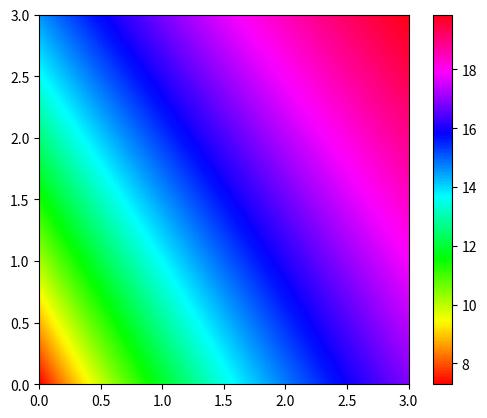

This chart was generated by the following Python code:
from numpy import sqrt
import numpy as np
import matplotlib.pyplot as plt

def z(u, v):
    # f
    # z0 = u*sqrt(4*u + v**2 + 2*v + 5)*sqrt(4*u**2 + 4*u*v + 8*u + v**2 + 2*v + 5) + u*sqrt(4*u + v**2 + 2*v + 5)*sqrt(4*u**2 + 4*u*v + 8*u + v**2 + 6*v + 5) + v*sqrt(4*u + v**2 + 2*v + 5)*sqrt(4*u**2 + 4*u*v + 8*u + v**2 + 2*v + 5) - sqrt(4*u + v**2 + 2*v + 5)*sqrt(4*u**2 + 4*u*v + 8*u + v**2 + 2*v + 5)*sqrt(4*u**2 + 4*u*v + 8*u + v**2 + 6*v + 5) + sqrt(4*u + v**2 + 2*v + 5)*sqrt(4*u**2 + 4*u*v + 8*u + v**2 + 2*v + 5) + sqrt(4*u + v**2 + 2*v + 5)*sqrt(4*u**2 + 4*u*v + 8*u + v**2 + 6*v + 5) + sqrt(4*u**2 + 4*u*v + 8*u + v**2 + 2*v + 5)*sqrt(4*u**2 + 4*u*v + 8*u + v**2 + 6*v + 5)
    # h
    # z0 = 384*u**7 + 96*u**6*v**2 + 1344*u**6*v + 2624*u**6 + 288*u**5*v**3 + 2528*u**5*v**2 + 7872*u**5*v + 64*u**5*sqrt(4*u + v**2 + 2*v + 5)*sqrt(4*u**2 + 4*u*v + 8*u + v**2 + 2*v + 5)*sqrt(4*u**2 + 4*u*v + 8*u + v**2 + 6*v + 5) + 7968*u**5 + 320*u**4*v**4 + 2960*u**4*v**3 + 16*u**4*v**2*sqrt(4*u + v**2 + 2*v + 5)*sqrt(4*u**2 + 4*u*v + 8*u + v**2 + 2*v + 5)*sqrt(4*u**2 + 4*u*v + 8*u + v**2 + 6*v + 5) + 11024*u**4*v**2 + 160*u**4*v*sqrt(4*u + v**2 + 2*v + 5)*sqrt(4*u**2 + 4*u*v + 8*u + v**2 + 2*v + 5)*sqrt(4*u**2 + 4*u*v + 8*u + v**2 + 6*v + 5) + 19920*u**4*v + 336*u**4*sqrt(4*u + v**2 + 2*v + 5)*sqrt(4*u**2 + 4*u*v + 8*u + v**2 + 2*v + 5)*sqrt(4*u**2 + 4*u*v + 8*u + v**2 + 6*v + 5) + 13872*u**4 - 8*u**3*v**6 + 160*u**3*v**5 + 2008*u**3*v**4 + 32*u**3*v**3*sqrt(4*u + v**2 + 2*v + 5)*sqrt(4*u**2 + 4*u*v + 8*u + v**2 + 2*v + 5)*sqrt(4*u**2 + 4*u*v + 8*u + v**2 + 6*v + 5) + 8928*u**3*v**3 + 224*u**3*v**2*sqrt(4*u + v**2 + 2*v + 5)*sqrt(4*u**2 + 4*u*v + 8*u + v**2 + 2*v + 5)*sqrt(4*u**2 + 4*u*v + 8*u + v**2 + 6*v + 5) + 21288*u**3*v**2 + 672*u**3*v*sqrt(4*u + v**2 + 2*v + 5)*sqrt(4*u**2 + 4*u*v + 8*u + v**2 + 2*v + 5)*sqrt(4*u**2 + 4*u*v + 8*u + v**2 + 6*v + 5) + 27744*u**3*v + 736*u**3*sqrt(4*u + v**2 + 2*v + 5)*sqrt(4*u**2 + 4*u*v + 8*u + v**2 + 2*v + 5)*sqrt(4*u**2 + 4*u*v + 8*u + v**2 + 6*v + 5) + 14920*u**3 - 12*u**2*v**7 + 20*u**2*v**6 + 724*u**2*v**5 + 24*u**2*v**4*sqrt(4*u + v**2 + 2*v + 5)*sqrt(4*u**2 + 4*u*v + 8*u + v**2 + 2*v + 5)*sqrt(4*u**2 + 4*u*v + 8*u + v**2 + 6*v + 5) + 4052*u**2*v**4 + 176*u**2*v**3*sqrt(4*u + v**2 + 2*v + 5)*sqrt(4*u**2 + 4*u*v + 8*u + v**2 + 2*v + 5)*sqrt(4*u**2 + 4*u*v + 8*u + v**2 + 6*v + 5) + 12012*u**2*v**3 + 608*u**2*v**2*sqrt(4*u + v**2 + 2*v + 5)*sqrt(4*u**2 + 4*u*v + 8*u + v**2 + 2*v + 5)*sqrt(4*u**2 + 4*u*v + 8*u + v**2 + 6*v + 5) + 21516*u**2*v**2 + 1104*u**2*v*sqrt(4*u + v**2 + 2*v + 5)*sqrt(4*u**2 + 4*u*v + 8*u + v**2 + 2*v + 5)*sqrt(4*u**2 + 4*u*v + 8*u + v**2 + 6*v + 5) + 22380*u**2*v + 840*u**2*sqrt(4*u + v**2 + 2*v + 5)*sqrt(4*u**2 + 4*u*v + 8*u + v**2 + 2*v + 5)*sqrt(4*u**2 + 4*u*v + 8*u + v**2 + 6*v + 5) + 9900*u**2 - 6*u*v**8 - 12*u*v**7 + 108*u*v**6 + 8*u*v**5*sqrt(4*u + v**2 + 2*v + 5)*sqrt(4*u**2 + 4*u*v + 8*u + v**2 + 2*v + 5)*sqrt(4*u**2 + 4*u*v + 8*u + v**2 + 6*v + 5) + 900*u*v**5 + 68*u*v**4*sqrt(4*u + v**2 + 2*v + 5)*sqrt(4*u**2 + 4*u*v + 8*u + v**2 + 2*v + 5)*sqrt(4*u**2 + 4*u*v + 8*u + v**2 + 6*v + 5) + 3360*u*v**4 + 272*u*v**3*sqrt(4*u + v**2 + 2*v + 5)*sqrt(4*u**2 + 4*u*v + 8*u + v**2 + 2*v + 5)*sqrt(4*u**2 + 4*u*v + 8*u + v**2 + 6*v + 5) + 7644*u*v**3 + 616*u*v**2*sqrt(4*u + v**2 + 2*v + 5)*sqrt(4*u**2 + 4*u*v + 8*u + v**2 + 2*v + 5)*sqrt(4*u**2 + 4*u*v + 8*u + v**2 + 6*v + 5) + 11220*u*v**2 + 840*u*v*sqrt(4*u + v**2 + 2*v + 5)*sqrt(4*u**2 + 4*u*v + 8*u + v**2 + 2*v + 5)*sqrt(4*u**2 + 4*u*v + 8*u + v**2 + 6*v + 5) + 9900*u*v + 500*u*sqrt(4*u + v**2 + 2*v + 5)*sqrt(4*u**2 + 4*u*v + 8*u + v**2 + 2*v + 5)*sqrt(4*u**2 + 4*u*v + 8*u + v**2 + 6*v + 5) + 3750*u - v**9 - 3*v**8 + v**6*sqrt(4*u + v**2 + 2*v + 5)*sqrt(4*u**2 + 4*u*v + 8*u + v**2 + 2*v + 5)*sqrt(4*u**2 + 4*u*v + 8*u + v**2 + 6*v + 5) + 72*v**6 + 10*v**5*sqrt(4*u + v**2 + 2*v + 5)*sqrt(4*u**2 + 4*u*v + 8*u + v**2 + 2*v + 5)*sqrt(4*u**2 + 4*u*v + 8*u + v**2 + 6*v + 5) + 342*v**5 + 43*v**4*sqrt(4*u + v**2 + 2*v + 5)*sqrt(4*u**2 + 4*u*v + 8*u + v**2 + 2*v + 5)*sqrt(4*u**2 + 4*u*v + 8*u + v**2 + 6*v + 5) + 1002*v**4 + 124*v**3*sqrt(4*u + v**2 + 2*v + 5)*sqrt(4*u**2 + 4*u*v + 8*u + v**2 + 2*v + 5)*sqrt(4*u**2 + 4*u*v + 8*u + v**2 + 6*v + 5) + 1880*v**3 + 215*v**2*sqrt(4*u + v**2 + 2*v + 5)*sqrt(4*u**2 + 4*u*v + 8*u + v**2 + 2*v + 5)*sqrt(4*u**2 + 4*u*v + 8*u + v**2 + 6*v + 5) + 2400*v**2 + 250*v*sqrt(4*u + v**2 + 2*v + 5)*sqrt(4*u**2 + 4*u*v + 8*u + v**2 + 2*v + 5)*sqrt(4*u**2 + 4*u*v + 8*u + v**2 + 6*v + 5) + 1875*v + 125*sqrt(4*u + v**2 + 2*v + 5)*sqrt(4*u**2 + 4*u*v + 8*u + v**2 + 2*v + 5)*sqrt(4*u**2 + 4*u*v + 8*u + v**2 + 6*v + 5) + 625
    # h1
    z0 = 64*u**6*sqrt(4*u + v**2 + 2*v + 5)*sqrt(4*u**2 + 4*u*v + 8*u + v**2 + 2*v + 5) + 64*u**6*sqrt(4*u**2 + 4*u*v + 8*u + v**2 + 6*v + 5) + 16*u**5*v**2*sqrt(4*u + v**2 + 2*v + 5)*sqrt(4*u**2 + 4*u*v + 8*u + v**2 + 2*v + 5) + 16*u**5*v**2*sqrt(4*u**2 + 4*u*v + 8*u + v**2 + 6*v + 5) + 224*u**5*v*sqrt(4*u + v**2 + 2*v + 5)*sqrt(4*u**2 + 4*u*v + 8*u + v**2 + 2*v + 5) + 160*u**5*v*sqrt(4*u**2 + 4*u*v + 8*u + v**2 + 6*v + 5) + 32*u**5*sqrt(4*u + v**2 + 2*v + 5)*sqrt(4*u**2 + 4*u*v + 8*u + v**2 + 2*v + 5)*sqrt(4*u**2 + 4*u*v + 8*u + v**2 + 6*v + 5) + 400*u**5*sqrt(4*u + v**2 + 2*v + 5)*sqrt(4*u**2 + 4*u*v + 8*u + v**2 + 2*v + 5) + 400*u**5*sqrt(4*u**2 + 4*u*v + 8*u + v**2 + 6*v + 5) + 48*u**4*v**3*sqrt(4*u + v**2 + 2*v + 5)*sqrt(4*u**2 + 4*u*v + 8*u + v**2 + 2*v + 5) + 32*u**4*v**3*sqrt(4*u**2 + 4*u*v + 8*u + v**2 + 6*v + 5) + 8*u**4*v**2*sqrt(4*u + v**2 + 2*v + 5)*sqrt(4*u**2 + 4*u*v + 8*u + v**2 + 2*v + 5)*sqrt(4*u**2 + 4*u*v + 8*u + v**2 + 6*v + 5) + 400*u**4*v**2*sqrt(4*u + v**2 + 2*v + 5)*sqrt(4*u**2 + 4*u*v + 8*u + v**2 + 2*v + 5) + 240*u**4*v**2*sqrt(4*u**2 + 4*u*v + 8*u + v**2 + 6*v + 5) + 96*u**4*v*sqrt(4*u + v**2 + 2*v + 5)*sqrt(4*u**2 + 4*u*v + 8*u + v**2 + 2*v + 5)*sqrt(4*u**2 + 4*u*v + 8*u + v**2 + 6*v + 5) + 1168*u**4*v*sqrt(4*u + v**2 + 2*v + 5)*sqrt(4*u**2 + 4*u*v + 8*u + v**2 + 2*v + 5) + 832*u**4*v*sqrt(4*u**2 + 4*u*v + 8*u + v**2 + 6*v + 5) + 160*u**4*sqrt(4*u + v**2 + 2*v + 5)*sqrt(4*u**2 + 4*u*v + 8*u + v**2 + 2*v + 5)*sqrt(4*u**2 + 4*u*v + 8*u + v**2 + 6*v + 5) + 1072*u**4*sqrt(4*u + v**2 + 2*v + 5)*sqrt(4*u**2 + 4*u*v + 8*u + v**2 + 2*v + 5) + 1072*u**4*sqrt(4*u**2 + 4*u*v + 8*u + v**2 + 6*v + 5) + 56*u**3*v**4*sqrt(4*u + v**2 + 2*v + 5)*sqrt(4*u**2 + 4*u*v + 8*u + v**2 + 2*v + 5) + 24*u**3*v**4*sqrt(4*u**2 + 4*u*v + 8*u + v**2 + 6*v + 5) + 20*u**3*v**3*sqrt(4*u + v**2 + 2*v + 5)*sqrt(4*u**2 + 4*u*v + 8*u + v**2 + 2*v + 5)*sqrt(4*u**2 + 4*u*v + 8*u + v**2 + 6*v + 5) + 432*u**3*v**3*sqrt(4*u + v**2 + 2*v + 5)*sqrt(4*u**2 + 4*u*v + 8*u + v**2 + 2*v + 5) + 208*u**3*v**3*sqrt(4*u**2 + 4*u*v + 8*u + v**2 + 6*v + 5) + 144*u**3*v**2*sqrt(4*u + v**2 + 2*v + 5)*sqrt(4*u**2 + 4*u*v + 8*u + v**2 + 2*v + 5)*sqrt(4*u**2 + 4*u*v + 8*u + v**2 + 6*v + 5) + 1504*u**3*v**2*sqrt(4*u + v**2 + 2*v + 5)*sqrt(4*u**2 + 4*u*v + 8*u + v**2 + 2*v + 5) + 832*u**3*v**2*sqrt(4*u**2 + 4*u*v + 8*u + v**2 + 6*v + 5) + 380*u**3*v*sqrt(4*u + v**2 + 2*v + 5)*sqrt(4*u**2 + 4*u*v + 8*u + v**2 + 2*v + 5)*sqrt(4*u**2 + 4*u*v + 8*u + v**2 + 6*v + 5) + 2512*u**3*v*sqrt(4*u + v**2 + 2*v + 5)*sqrt(4*u**2 + 4*u*v + 8*u + v**2 + 2*v + 5) + 1776*u**3*v*sqrt(4*u**2 + 4*u*v + 8*u + v**2 + 6*v + 5) + 336*u**3*sqrt(4*u + v**2 + 2*v + 5)*sqrt(4*u**2 + 4*u*v + 8*u + v**2 + 2*v + 5)*sqrt(4*u**2 + 4*u*v + 8*u + v**2 + 6*v + 5) + 1576*u**3*sqrt(4*u + v**2 + 2*v + 5)*sqrt(4*u**2 + 4*u*v + 8*u + v**2 + 2*v + 5) + 1576*u**3*sqrt(4*u**2 + 4*u*v + 8*u + v**2 + 6*v + 5) + 32*u**2*v**5*sqrt(4*u + v**2 + 2*v + 5)*sqrt(4*u**2 + 4*u*v + 8*u + v**2 + 2*v + 5) + 8*u**2*v**5*sqrt(4*u**2 + 4*u*v + 8*u + v**2 + 6*v + 5) + 18*u**2*v**4*sqrt(4*u + v**2 + 2*v + 5)*sqrt(4*u**2 + 4*u*v + 8*u + v**2 + 2*v + 5)*sqrt(4*u**2 + 4*u*v + 8*u + v**2 + 6*v + 5) + 268*u**2*v**4*sqrt(4*u + v**2 + 2*v + 5)*sqrt(4*u**2 + 4*u*v + 8*u + v**2 + 2*v + 5) + 92*u**2*v**4*sqrt(4*u**2 + 4*u*v + 8*u + v**2 + 6*v + 5) + 122*u**2*v**3*sqrt(4*u + v**2 + 2*v + 5)*sqrt(4*u**2 + 4*u*v + 8*u + v**2 + 2*v + 5)*sqrt(4*u**2 + 4*u*v + 8*u + v**2 + 6*v + 5) + 1056*u**2*v**3*sqrt(4*u + v**2 + 2*v + 5)*sqrt(4*u**2 + 4*u*v + 8*u + v**2 + 2*v + 5) + 448*u**2*v**3*sqrt(4*u**2 + 4*u*v + 8*u + v**2 + 6*v + 5) + 382*u**2*v**2*sqrt(4*u + v**2 + 2*v + 5)*sqrt(4*u**2 + 4*u*v + 8*u + v**2 + 2*v + 5)*sqrt(4*u**2 + 4*u*v + 8*u + v**2 + 6*v + 5) + 2328*u**2*v**2*sqrt(4*u + v**2 + 2*v + 5)*sqrt(4*u**2 + 4*u*v + 8*u + v**2 + 2*v + 5) + 1224*u**2*v**2*sqrt(4*u**2 + 4*u*v + 8*u + v**2 + 6*v + 5) + 590*u**2*v*sqrt(4*u + v**2 + 2*v + 5)*sqrt(4*u**2 + 4*u*v + 8*u + v**2 + 2*v + 5)*sqrt(4*u**2 + 4*u*v + 8*u + v**2 + 6*v + 5) + 2784*u**2*v*sqrt(4*u + v**2 + 2*v + 5)*sqrt(4*u**2 + 4*u*v + 8*u + v**2 + 2*v + 5) + 1944*u**2*v*sqrt(4*u**2 + 4*u*v + 8*u + v**2 + 6*v + 5) + 368*u**2*sqrt(4*u + v**2 + 2*v + 5)*sqrt(4*u**2 + 4*u*v + 8*u + v**2 + 2*v + 5)*sqrt(4*u**2 + 4*u*v + 8*u + v**2 + 6*v + 5) + 1340*u**2*sqrt(4*u + v**2 + 2*v + 5)*sqrt(4*u**2 + 4*u*v + 8*u + v**2 + 2*v + 5) + 1340*u**2*sqrt(4*u**2 + 4*u*v + 8*u + v**2 + 6*v + 5) + 9*u*v**6*sqrt(4*u + v**2 + 2*v + 5)*sqrt(4*u**2 + 4*u*v + 8*u + v**2 + 2*v + 5) + u*v**6*sqrt(4*u**2 + 4*u*v + 8*u + v**2 + 6*v + 5) + 7*u*v**5*sqrt(4*u + v**2 + 2*v + 5)*sqrt(4*u**2 + 4*u*v + 8*u + v**2 + 2*v + 5)*sqrt(4*u**2 + 4*u*v + 8*u + v**2 + 6*v + 5) + 86*u*v**5*sqrt(4*u + v**2 + 2*v + 5)*sqrt(4*u**2 + 4*u*v + 8*u + v**2 + 2*v + 5) + 18*u*v**5*sqrt(4*u**2 + 4*u*v + 8*u + v**2 + 6*v + 5) + 52*u*v**4*sqrt(4*u + v**2 + 2*v + 5)*sqrt(4*u**2 + 4*u*v + 8*u + v**2 + 2*v + 5)*sqrt(4*u**2 + 4*u*v + 8*u + v**2 + 6*v + 5) + 383*u*v**4*sqrt(4*u + v**2 + 2*v + 5)*sqrt(4*u**2 + 4*u*v + 8*u + v**2 + 2*v + 5) + 111*u*v**4*sqrt(4*u**2 + 4*u*v + 8*u + v**2 + 6*v + 5) + 184*u*v**3*sqrt(4*u + v**2 + 2*v + 5)*sqrt(4*u**2 + 4*u*v + 8*u + v**2 + 2*v + 5)*sqrt(4*u**2 + 4*u*v + 8*u + v**2 + 6*v + 5) + 1012*u*v**3*sqrt(4*u + v**2 + 2*v + 5)*sqrt(4*u**2 + 4*u*v + 8*u + v**2 + 2*v + 5) + 396*u*v**3*sqrt(4*u**2 + 4*u*v + 8*u + v**2 + 6*v + 5) + 370*u*v**2*sqrt(4*u + v**2 + 2*v + 5)*sqrt(4*u**2 + 4*u*v + 8*u + v**2 + 2*v + 5)*sqrt(4*u**2 + 4*u*v + 8*u + v**2 + 6*v + 5) + 1671*u*v**2*sqrt(4*u + v**2 + 2*v + 5)*sqrt(4*u**2 + 4*u*v + 8*u + v**2 + 2*v + 5) + 831*u*v**2*sqrt(4*u**2 + 4*u*v + 8*u + v**2 + 6*v + 5) + 425*u*v*sqrt(4*u + v**2 + 2*v + 5)*sqrt(4*u**2 + 4*u*v + 8*u + v**2 + 2*v + 5)*sqrt(4*u**2 + 4*u*v + 8*u + v**2 + 6*v + 5) + 1590*u*v*sqrt(4*u + v**2 + 2*v + 5)*sqrt(4*u**2 + 4*u*v + 8*u + v**2 + 2*v + 5) + 1090*u*v*sqrt(4*u**2 + 4*u*v + 8*u + v**2 + 6*v + 5) + 210*u*sqrt(4*u + v**2 + 2*v + 5)*sqrt(4*u**2 + 4*u*v + 8*u + v**2 + 2*v + 5)*sqrt(4*u**2 + 4*u*v + 8*u + v**2 + 6*v + 5) + 625*u*sqrt(4*u + v**2 + 2*v + 5)*sqrt(4*u**2 + 4*u*v + 8*u + v**2 + 2*v + 5) + 625*u*sqrt(4*u**2 + 4*u*v + 8*u + v**2 + 6*v + 5) + v**7*sqrt(4*u + v**2 + 2*v + 5)*sqrt(4*u**2 + 4*u*v + 8*u + v**2 + 2*v + 5) + v**6*sqrt(4*u + v**2 + 2*v + 5)*sqrt(4*u**2 + 4*u*v + 8*u + v**2 + 2*v + 5)*sqrt(4*u**2 + 4*u*v + 8*u + v**2 + 6*v + 5) + 11*v**6*sqrt(4*u + v**2 + 2*v + 5)*sqrt(4*u**2 + 4*u*v + 8*u + v**2 + 2*v + 5) + v**6*sqrt(4*u**2 + 4*u*v + 8*u + v**2 + 6*v + 5) + 8*v**5*sqrt(4*u + v**2 + 2*v + 5)*sqrt(4*u**2 + 4*u*v + 8*u + v**2 + 2*v + 5)*sqrt(4*u**2 + 4*u*v + 8*u + v**2 + 6*v + 5) + 53*v**5*sqrt(4*u + v**2 + 2*v + 5)*sqrt(4*u**2 + 4*u*v + 8*u + v**2 + 2*v + 5) + 10*v**5*sqrt(4*u**2 + 4*u*v + 8*u + v**2 + 6*v + 5) + 32*v**4*sqrt(4*u + v**2 + 2*v + 5)*sqrt(4*u**2 + 4*u*v + 8*u + v**2 + 2*v + 5)*sqrt(4*u**2 + 4*u*v + 8*u + v**2 + 6*v + 5) + 167*v**4*sqrt(4*u + v**2 + 2*v + 5)*sqrt(4*u**2 + 4*u*v + 8*u + v**2 + 2*v + 5) + 43*v**4*sqrt(4*u**2 + 4*u*v + 8*u + v**2 + 6*v + 5) + 80*v**3*sqrt(4*u + v**2 + 2*v + 5)*sqrt(4*u**2 + 4*u*v + 8*u + v**2 + 2*v + 5)*sqrt(4*u**2 + 4*u*v + 8*u + v**2 + 6*v + 5) + 339*v**3*sqrt(4*u + v**2 + 2*v + 5)*sqrt(4*u**2 + 4*u*v + 8*u + v**2 + 2*v + 5) + 124*v**3*sqrt(4*u**2 + 4*u*v + 8*u + v**2 + 6*v + 5) + 125*v**2*sqrt(4*u + v**2 + 2*v + 5)*sqrt(4*u**2 + 4*u*v + 8*u + v**2 + 2*v + 5)*sqrt(4*u**2 + 4*u*v + 8*u + v**2 + 6*v + 5) + 465*v**2*sqrt(4*u + v**2 + 2*v + 5)*sqrt(4*u**2 + 4*u*v + 8*u + v**2 + 2*v + 5) + 215*v**2*sqrt(4*u**2 + 4*u*v + 8*u + v**2 + 6*v + 5) + 120*v*sqrt(4*u + v**2 + 2*v + 5)*sqrt(4*u**2 + 4*u*v + 8*u + v**2 + 2*v + 5)*sqrt(4*u**2 + 4*u*v + 8*u + v**2 + 6*v + 5) + 375*v*sqrt(4*u + v**2 + 2*v + 5)*sqrt(4*u**2 + 4*u*v + 8*u + v**2 + 2*v + 5) + 250*v*sqrt(4*u**2 + 4*u*v + 8*u + v**2 + 6*v + 5) + 50*sqrt(4*u + v**2 + 2*v + 5)*sqrt(4*u**2 + 4*u*v + 8*u + v**2 + 2*v + 5)*sqrt(4*u**2 + 4*u*v + 8*u + v**2 + 6*v + 5) + 125*sqrt(4*u + v**2 + 2*v + 5)*sqrt(4*u**2 + 4*u*v + 8*u + v**2 + 2*v + 5) + 125*sqrt(4*u**2 + 4*u*v + 8*u + v**2 + 6*v + 5)
    z0[z0 >= 0] = np.log(1 + z0[z0 >= 0])
    z0[z0 < 0] = -np.log(1 - z0[z0 < 0])
    return z0

def main():
    U, V = np.meshgrid(np.linspace(0.0, 3.0, 300), np.linspace(0.0, 3.0, 300))
    plt.imshow(z(U, V), origin='lower', extent = [0, 3, 0, 3], cmap=plt.cm.hsv)
    plt.colorbar()
    plt.show()

if __name__ == '__main__':
    main()